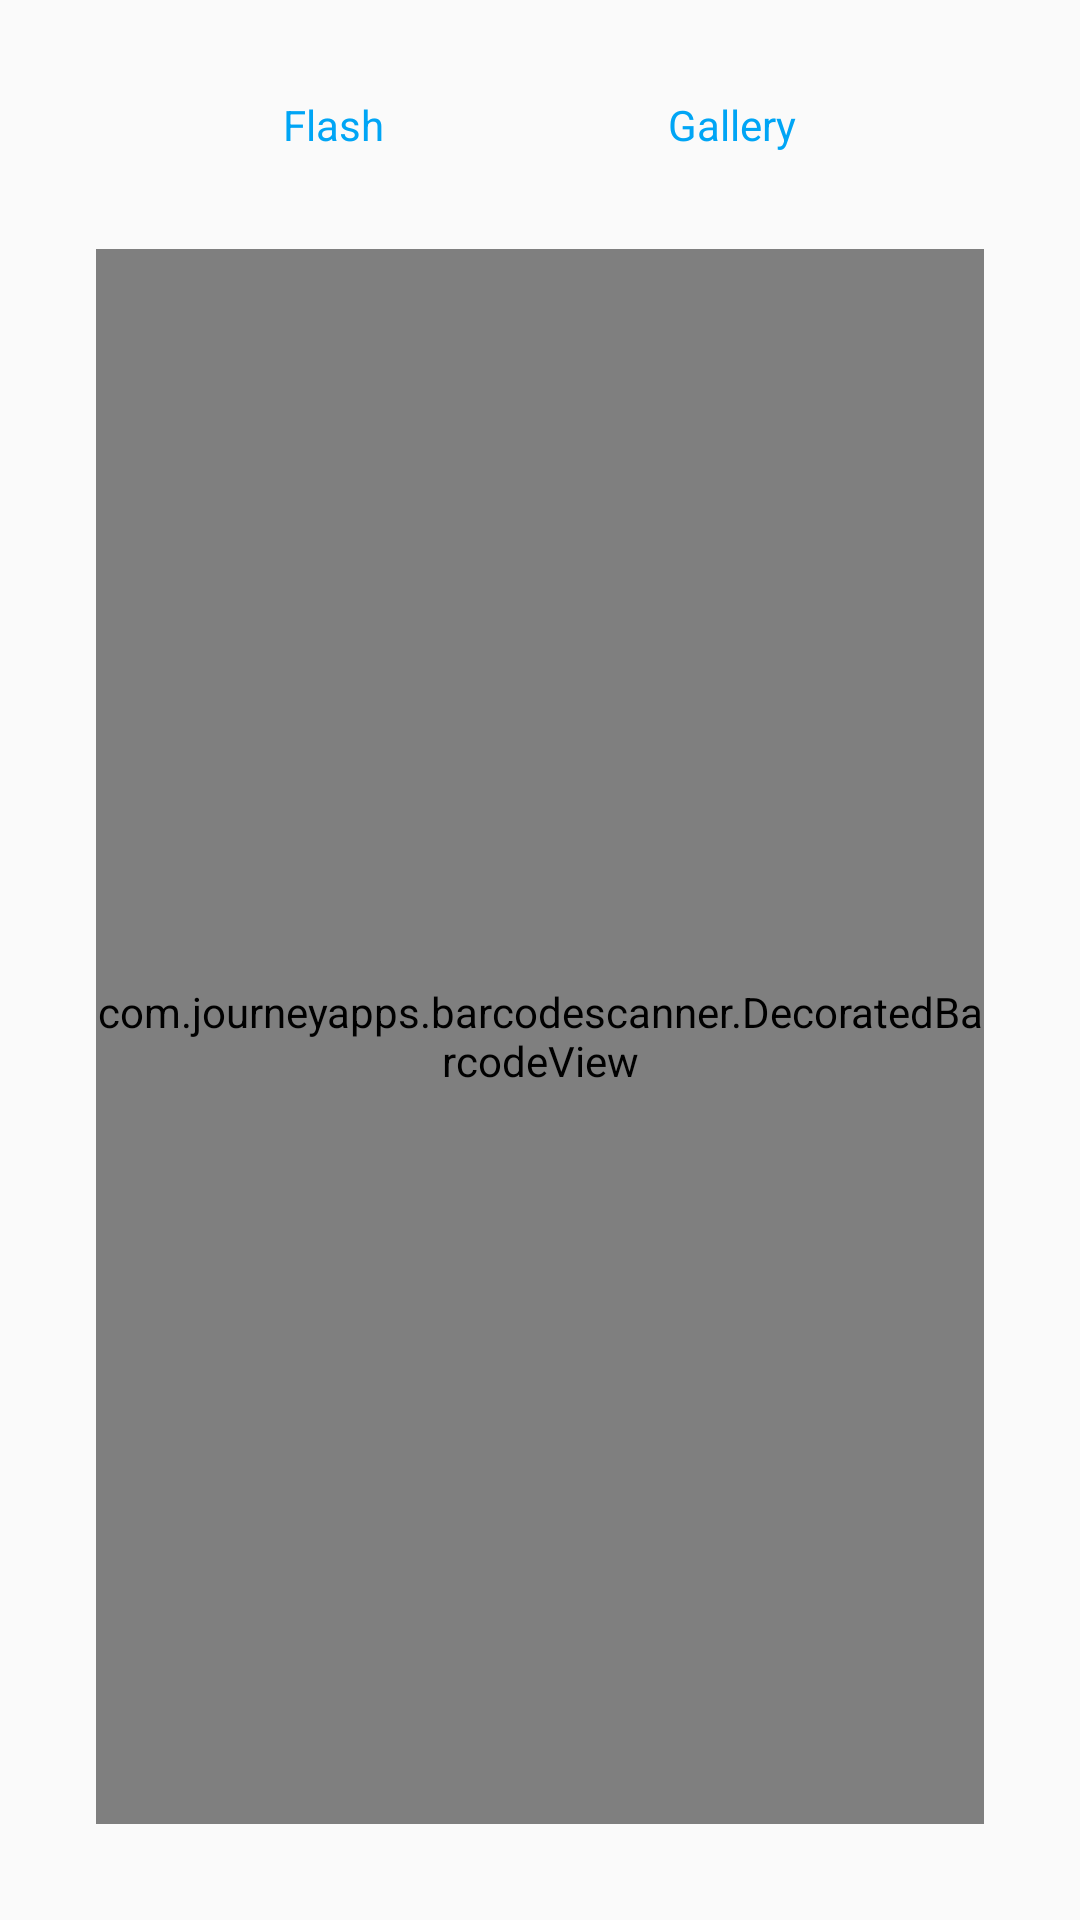

Write the Android layout XML for this screen, with the resource values it uses.
<!-- AndroidManifest.xml: fallback theme Theme.MaterialComponents.DayNight.NoActionBar -->
<!-- res/layout/fragment_scan.xml -->
<?xml version="1.0" encoding="utf-8"?>
<layout xmlns:android="http://schemas.android.com/apk/res/android"
    xmlns:app="http://schemas.android.com/apk/res-auto"
    xmlns:tools="http://schemas.android.com/tools">

    <ScrollView
        android:layout_width="match_parent"
        android:layout_height="match_parent"
        android:background="@color/background"
        android:fillViewport="true">

        <androidx.constraintlayout.widget.ConstraintLayout
            android:layout_width="match_parent"
            android:layout_height="wrap_content">

            <TextView
                android:id="@+id/text_view_set_flash"
                android:layout_width="wrap_content"
                android:layout_height="wrap_content"
                android:layout_marginTop="32dp"
                android:drawableTop="@drawable/ic_flash_off"
                android:gravity="center"
                android:text="Flash"
                android:textColor="@color/colorPrimary"
                app:layout_constraintEnd_toStartOf="@+id/text_view_scan_gallery"
                app:layout_constraintStart_toStartOf="parent"
                app:layout_constraintTop_toTopOf="parent"
                app:layout_constraintBottom_toTopOf="@+id/barcode_view"
                tools:text="Flash" />

            <TextView
                android:id="@+id/text_view_scan_gallery"
                android:layout_width="wrap_content"
                android:layout_height="wrap_content"
                android:layout_marginTop="32dp"
                android:drawableTop="@drawable/ic_gallery"
                android:gravity="center"
                android:text="Gallery"
                android:textColor="@color/colorPrimary"
                app:layout_constraintEnd_toEndOf="parent"
                app:layout_constraintStart_toEndOf="@+id/text_view_set_flash"
                app:layout_constraintTop_toTopOf="parent"
                app:layout_constraintBottom_toBottomOf="@+id/text_view_set_flash"
                tools:text="Scan Gallery" />

            <com.journeyapps.barcodescanner.DecoratedBarcodeView
                android:id="@+id/barcode_view"
                android:layout_width="0dp"
                android:layout_height="0dp"
                android:layout_margin="32dp"

                app:layout_constraintStart_toStartOf="parent"
                app:layout_constraintBottom_toBottomOf="parent"
                app:layout_constraintEnd_toEndOf="parent"
                app:layout_constraintTop_toBottomOf="@+id/text_view_set_flash" />

        </androidx.constraintlayout.widget.ConstraintLayout>

    </ScrollView>

</layout>
<!-- resources referenced by this layout -->
<resources>
  <color name="background">#FAFAFA</color>
  <color name="colorPrimary">#00A5F5</color>
</resources>
